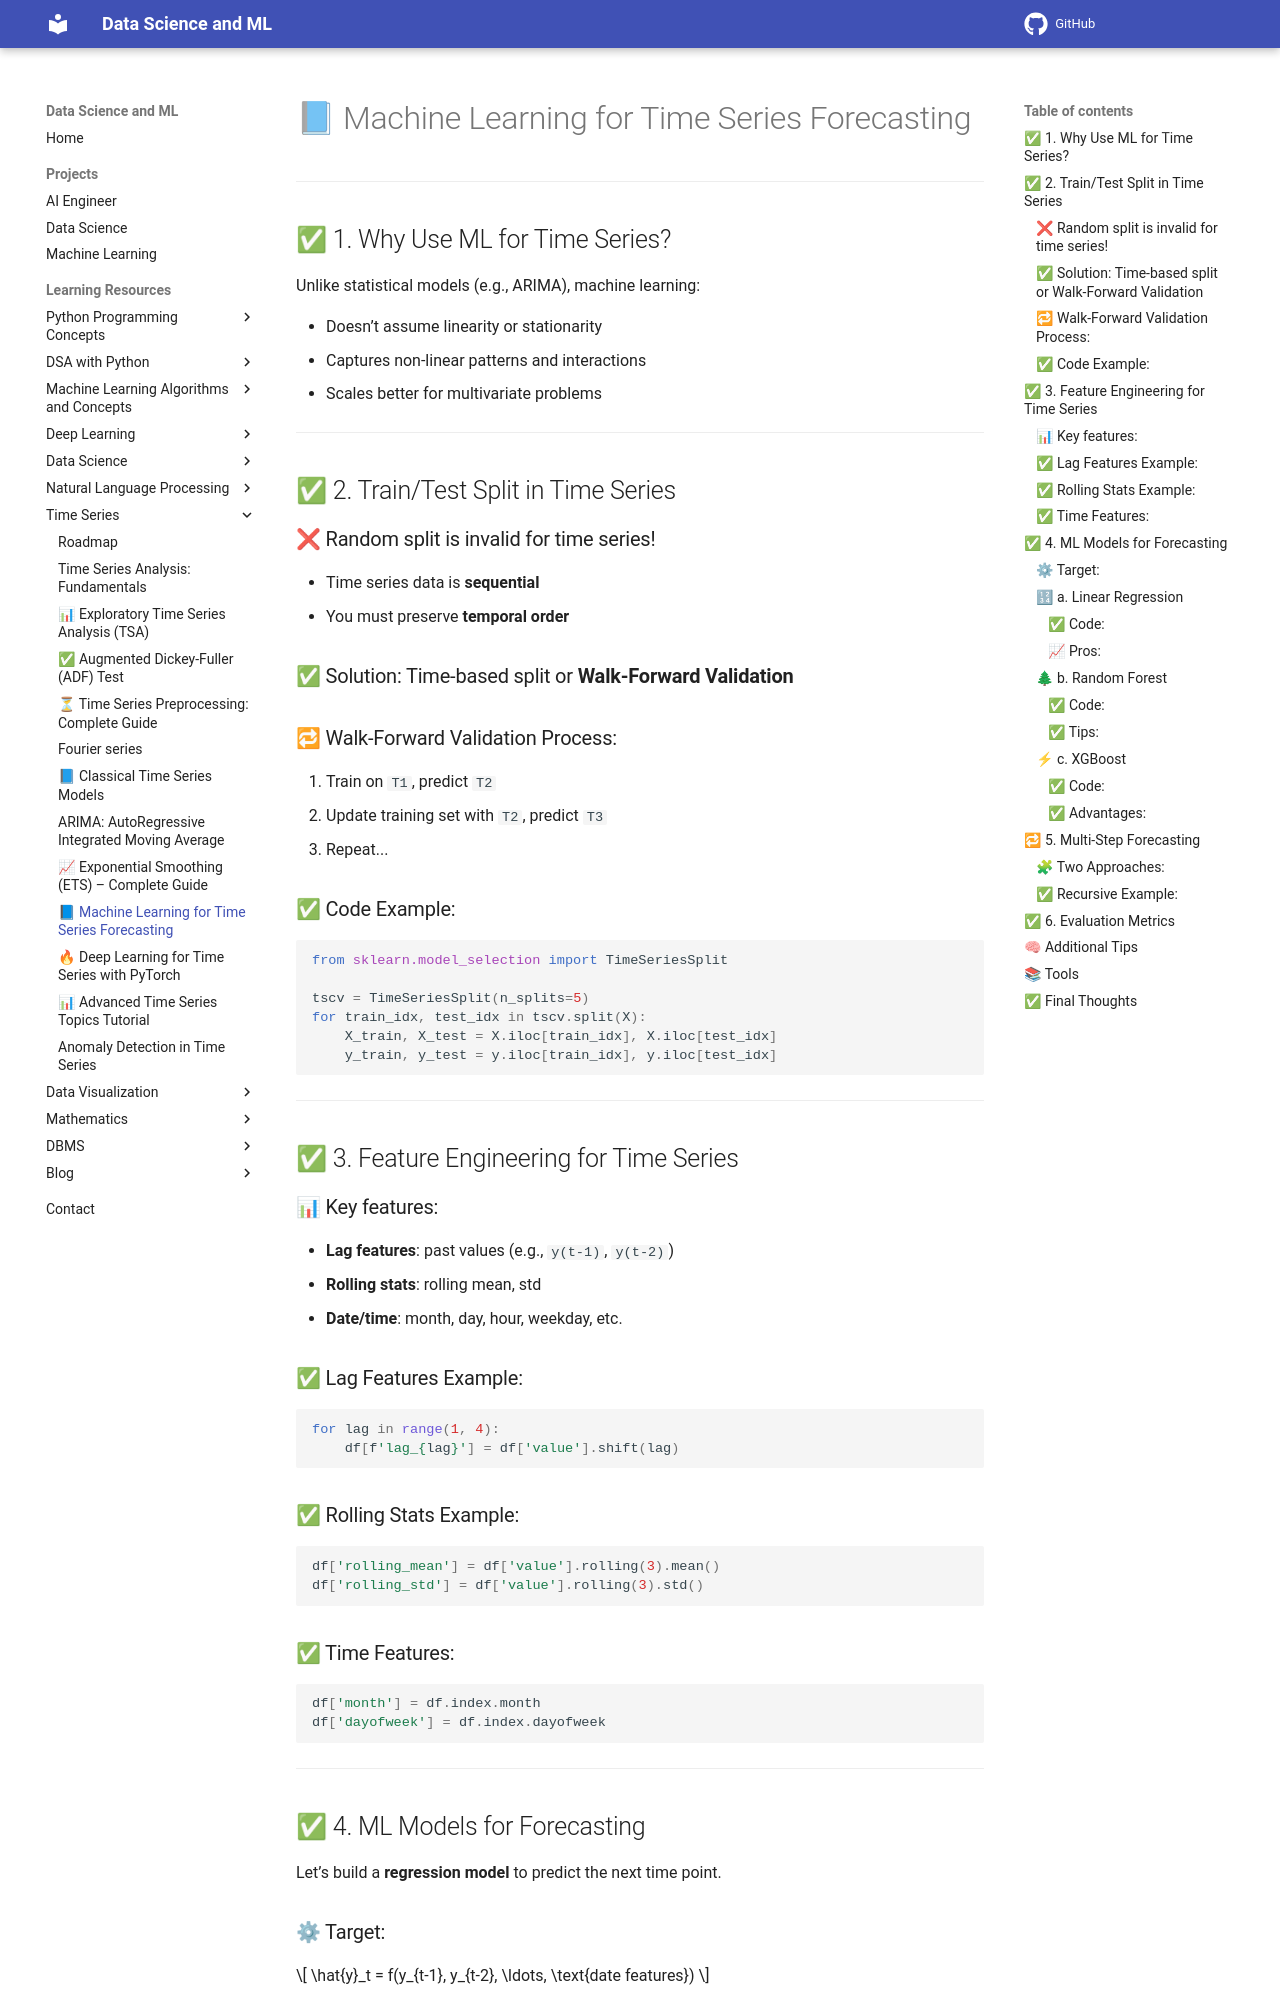

repository: sntoshsah/learning_hub · page: Learning_resources/Time Series/Machine Learning Techniques/index.html · generator: mkdocs

# 📘 Machine Learning for Time Series Forecasting

---

## ✅ 1. Why Use ML for Time Series?

Unlike statistical models (e.g., ARIMA), machine learning:

* Doesn’t assume linearity or stationarity
* Captures non-linear patterns and interactions
* Scales better for multivariate problems

---

## ✅ 2. Train/Test Split in Time Series

### ❌ Random split is invalid for time series!

* Time series data is **sequential**
* You must preserve **temporal order**

### ✅ Solution: Time-based split or **Walk-Forward Validation**

### 🔁 Walk-Forward Validation Process:

1. Train on `T1`, predict `T2`
2. Update training set with `T2`, predict `T3`
3. Repeat...

### ✅ Code Example:

```python
from sklearn.model_selection import TimeSeriesSplit

tscv = TimeSeriesSplit(n_splits=5)
for train_idx, test_idx in tscv.split(X):
    X_train, X_test = X.iloc[train_idx], X.iloc[test_idx]
    y_train, y_test = y.iloc[train_idx], y.iloc[test_idx]
```

---

## ✅ 3. Feature Engineering for Time Series

### 📊 Key features:

* **Lag features**: past values (e.g., `y(t-1)`, `y(t-2)`)
* **Rolling stats**: rolling mean, std
* **Date/time**: month, day, hour, weekday, etc.

### ✅ Lag Features Example:

```python
for lag in range(1, 4):
    df[f'lag_{lag}'] = df['value'].shift(lag)
```

### ✅ Rolling Stats Example:

```python
df['rolling_mean'] = df['value'].rolling(3).mean()
df['rolling_std'] = df['value'].rolling(3).std()
```

### ✅ Time Features:

```python
df['month'] = df.index.month
df['dayofweek'] = df.index.dayofweek
```

---

## ✅ 4. ML Models for Forecasting

Let’s build a **regression model** to predict the next time point.
